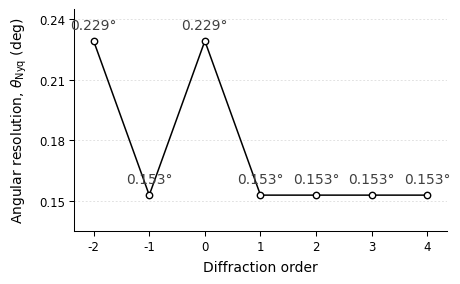

Reproduce this figure in Python.
# Created on Tue Jul 1 09:28:17 2025
# Author: Rajesh Shrestha
# Journal-ready Applied Optics style figure

import numpy as np
import matplotlib as mpl
import matplotlib.pyplot as plt
from matplotlib.ticker import FormatStrFormatter
from pathlib import Path

# ========================== DATA ==========================
orders = np.arange(-2, 5)

angles = np.array([
    0.229183152,
    0.152788768,
    0.229183152,
    0.152788768,
    0.152788768,
    0.152788768,
    0.152788768
])

# ========================== OUTPUT ==========================
outdir = Path(".")
basename = "Angular_Resolution_vs_Diffraction_Order"

SHOW_POINT_LABELS = True   # Set False for cleaner journal version

# ========================== FONT / EXPORT CONFIG ==========================
mpl.rcParams.update({
    "font.family": "sans-serif",
    "font.sans-serif": ["Arial", "Helvetica", "DejaVu Sans"],
    "mathtext.fontset": "dejavusans",

    "font.size": 9,
    "axes.labelsize": 10,
    "xtick.labelsize": 8.5,
    "ytick.labelsize": 8.5,

    "axes.linewidth": 0.75,
    "xtick.major.width": 0.75,
    "ytick.major.width": 0.75,
    "xtick.major.size": 3.5,
    "ytick.major.size": 3.5,

    "pdf.fonttype": 42,
    "ps.fonttype": 42,
    "svg.fonttype": "none",
})

# ========================== FIGURE SETUP ==========================
# Wider than strict one-column, but much safer for labels and annotations.
fig, ax = plt.subplots(figsize=(4.6, 3.0), dpi=600)

# Manually control margins so labels never crop.
fig.subplots_adjust(
    left=0.16,
    right=0.97,
    bottom=0.18,
    top=0.92
)

# ========================== PLOT ==========================
ax.plot(
    orders,
    angles,
    "-o",
    color="black",
    linewidth=1.1,
    markersize=4.6,
    markerfacecolor="white",
    markeredgecolor="black",
    markeredgewidth=1.0,
    zorder=3
)

# ========================== AXIS LABELS ==========================
ax.set_xlabel(r"Diffraction order", labelpad=5)
ax.set_ylabel(r"Angular resolution, $\theta_{\text{Nyq}}$ (deg)", labelpad=7)

# Do NOT use a title for journal manuscript figures.
# Put the title/explanation in the caption instead.
# If you absolutely need a title for internal use, uncomment:
# ax.set_title("Angular Resolution vs. Diffraction Order", fontsize=10, pad=8)

# ========================== LIMITS AND TICKS ==========================
ax.set_xlim(-2.35, 4.35)
ax.set_xticks(orders)

ax.set_ylim(0.135, 0.245)
ax.set_yticks([0.15, 0.18, 0.21, 0.24])
ax.yaxis.set_major_formatter(FormatStrFormatter("%.2f"))

# ========================== GRID ==========================
ax.grid(
    axis="y",
    linestyle=(0, (3, 3)),
    linewidth=0.45,
    color="0.82",
    zorder=0
)

# ========================== SPINES AND TICKS ==========================
ax.spines["top"].set_visible(False)
ax.spines["right"].set_visible(False)

ax.tick_params(
    axis="both",
    which="major",
    direction="out",
    top=False,
    right=False,
    pad=3
)

# ========================== ANNOTATIONS ==========================
if SHOW_POINT_LABELS:
    for x, y in zip(orders, angles):
        ax.text(
            x,
            y + 0.0045,
            f"{y:.3f}°",
            ha="center",
            va="bottom",
            fontsize=10,
            color="0.25",
            clip_on=False
        )

# ========================== EXPORT ==========================
# Do NOT use extremely small pad_inches here.
fig.savefig(
    outdir / f"{basename}.pdf",
    dpi=600,
    bbox_inches="tight",
    pad_inches=0.08
)

fig.savefig(
    outdir / f"{basename}.png",
    dpi=600,
    bbox_inches="tight",
    pad_inches=0.08
)

fig.savefig(
    outdir / f"{basename}.svg",
    bbox_inches="tight",
    pad_inches=0.08
)

plt.show()
